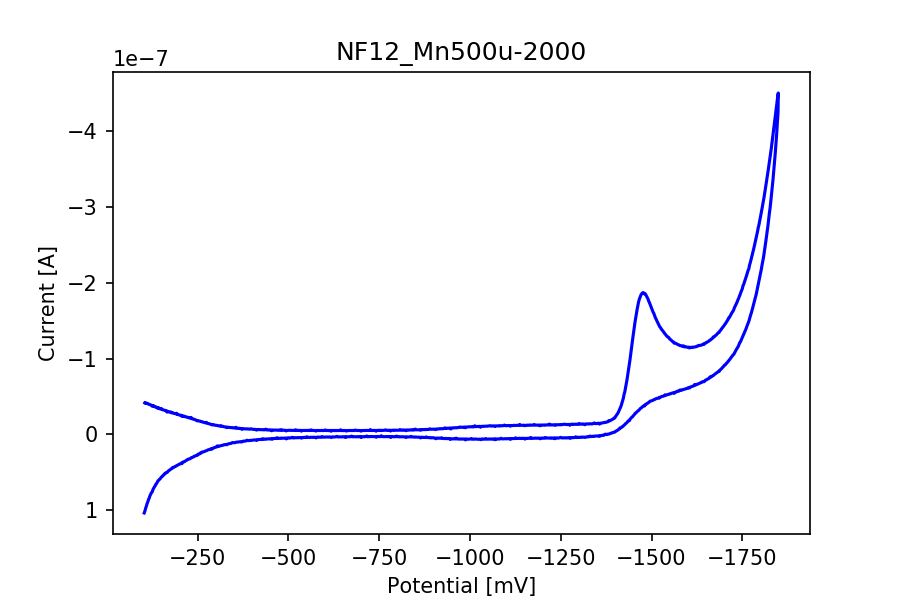

The data file committed next to this chart (first rows):
potential, current
-104.3, -4.153887926008851e-08
-106.3, -4.086892297294811e-08
-108.3, -4.157305259383352e-08
-110.3, -4.0987337548018e-08
-112.3, -4.083236545312788e-08
-114.3, -3.995895862090094e-08
-116.3, -3.959417815139033e-08
-118.3, -3.936211737340101e-08
-120.3, -3.9113367292885056e-08
-122.3, -3.837109069479593e-08
-124.3, -3.732999610861096e-08
-126.3, -3.7178202928487806e-08
-128.3, -3.823121844504894e-08
-130.3, -3.667672912399719e-08
-132.3, -3.664891361978614e-08
-134.3, -3.608147733388074e-08
-136.3, -3.613631361361109e-08
-138.3, -3.4973625537589255e-08
-140.3, -3.5300259029896145e-08
-142.3, -3.437122118924711e-08
-144.3, -3.4760638248201796e-08
-146.3, -3.363450769200019e-08
-148.2, -3.353516660553216e-08
-150.2, -3.415584971378442e-08
-152.2, -3.301064566898096e-08
-154.2, -3.257592907459685e-08
-156.2, -3.217300162788251e-08
-158.2, -3.195842488111157e-08
-160.2, -3.1798684414070975e-08
-162.2, -3.1003160993634976e-08
-164.2, -3.123204285685732e-08
-166.2, -2.9469334618568572e-08
-168.2, -3.049930300306912e-08
-170.2, -2.9843651832380115e-08
-172.2, -2.9675169349730332e-08
-174.2, -2.9269062988249022e-08
-176.2, -2.9675169349730332e-08
-178.2, -2.8480692126038724e-08
-180.2, -2.868970577196746e-08
-182.2, -2.8114322199144625e-08
-184.2, -2.810796436961067e-08
-186.2, -2.756993304529981e-08
-188.2, -2.7411782035642707e-08
-190.2, -2.704779629482384e-08
-192.2, -2.7915640026208564e-08
-194.2, -2.637863473637518e-08
-196.2, -2.623240465709424e-08
-198.2, -2.5887492404877233e-08
-200.2, -2.567768403025675e-08
-202.2, -2.5273167126158928e-08
-204.2, -2.53462821657994e-08
-206.2, -2.391259160589277e-08
-208.2, -2.4514201225543167e-08
-210.2, -2.3960275327397424e-08
-212.2, -2.4199488663612443e-08
-214.2, -2.3446880592530638e-08
-216.2, -2.3737751293709036e-08
-218.2, -2.302805857198142e-08
-220.2, -2.2816660739977448e-08
-222.2, -2.2579036861145917e-08
... 1,689 more rows
